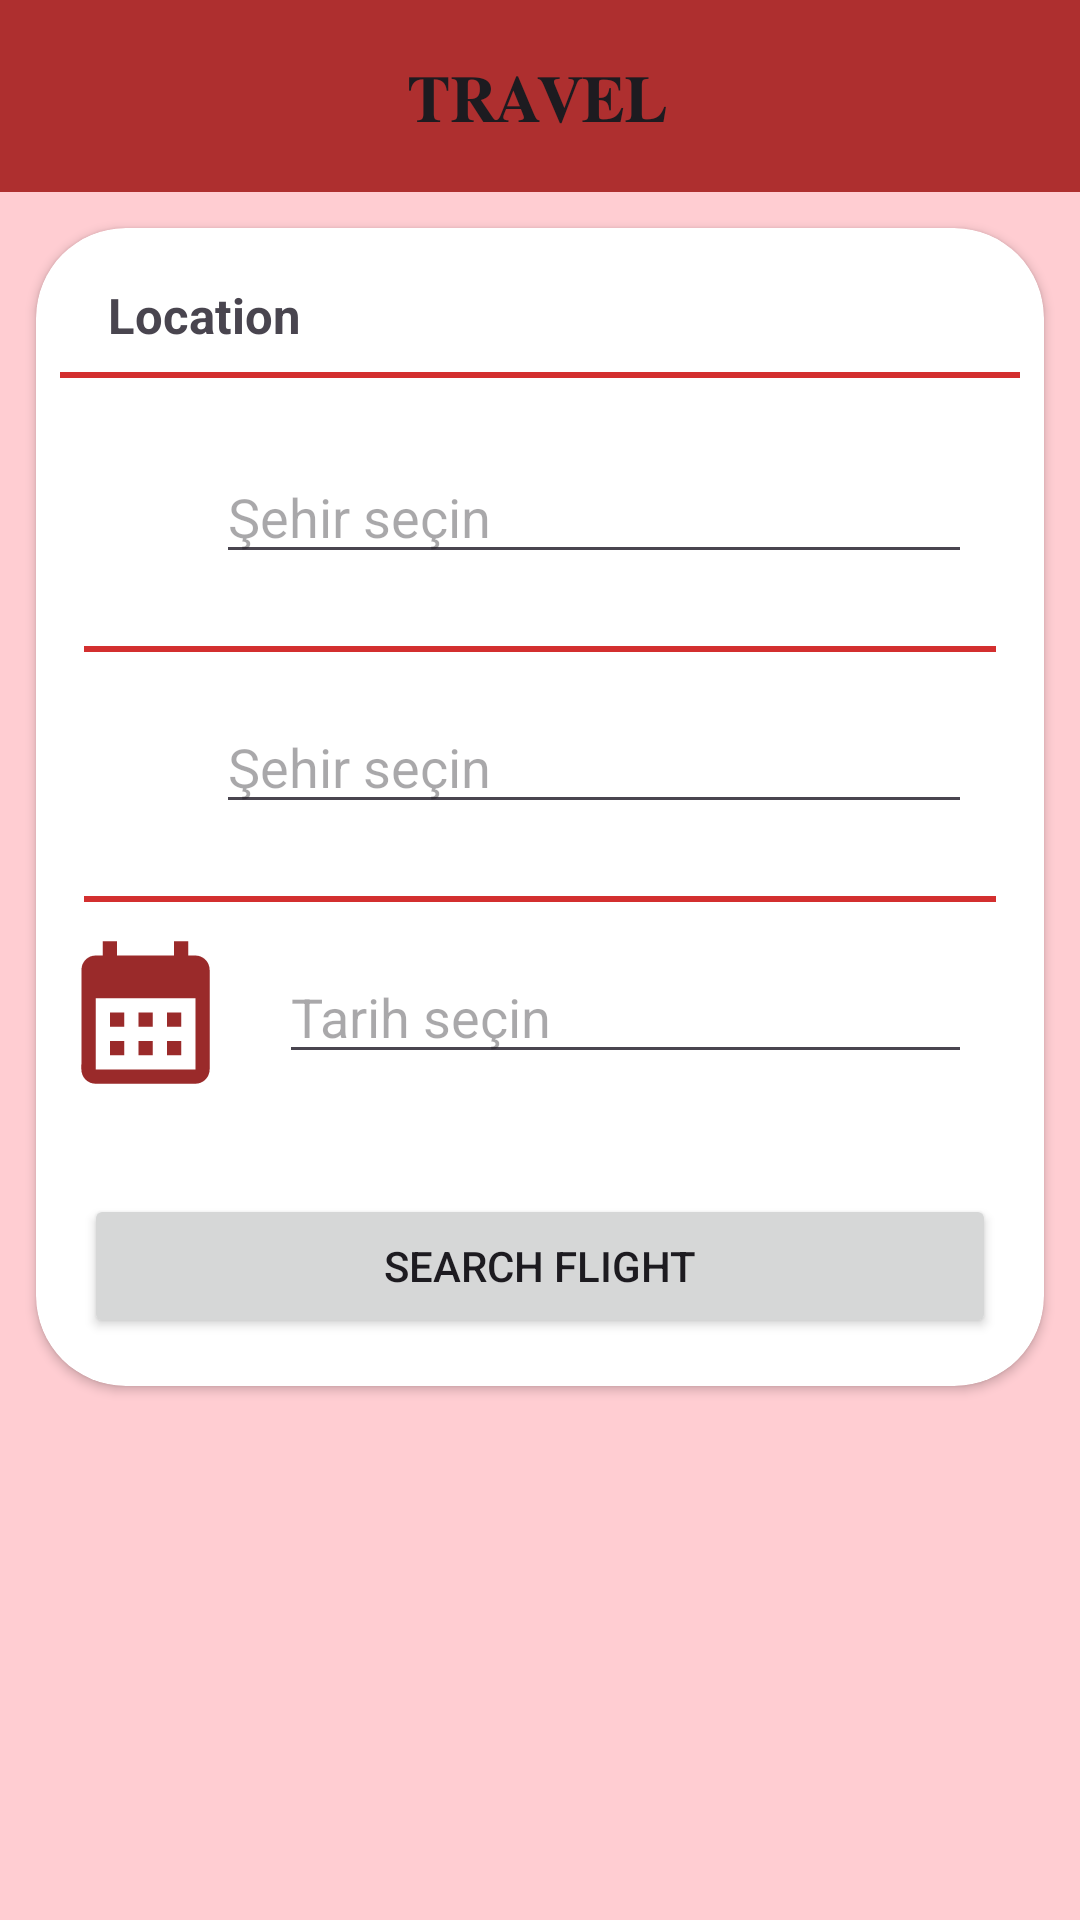

Android layout source for this screen:
<!-- AndroidManifest.xml: application theme Theme.TravelReservation -->
<!-- res/layout/fragment_home.xml -->
<?xml version="1.0" encoding="utf-8"?>
<androidx.constraintlayout.widget.ConstraintLayout xmlns:android="http://schemas.android.com/apk/res/android"
    xmlns:app="http://schemas.android.com/apk/res-auto"
    xmlns:tools="http://schemas.android.com/tools"
    android:layout_width="match_parent"
    android:layout_height="match_parent"
    android:background="@color/red_100"
    tools:context=".ui.fragment.HomeFragment">

    <androidx.appcompat.widget.Toolbar
        android:id="@+id/toolbarHome"
        android:layout_width="409dp"
        android:layout_height="wrap_content"
        android:background="?attr/colorOnError"
        android:minHeight="?attr/actionBarSize"
        android:theme="?attr/actionBarTheme"
        app:layout_constraintEnd_toEndOf="parent"
        app:layout_constraintStart_toStartOf="parent"
        app:layout_constraintTop_toTopOf="parent"
        app:title="𝐓𝐑𝐀𝐕𝐄𝐋"
        app:titleMarginStart="160dp" />


    <androidx.cardview.widget.CardView

        android:id="@+id/cardView"
        android:layout_width="match_parent"
        android:layout_height="wrap_content"

        android:layout_marginStart="12dp"
        android:layout_marginTop="12dp"
        android:layout_marginEnd="12dp"
        app:cardCornerRadius="30dp"
        app:cardMaxElevation="5dp"
        app:layout_constraintEnd_toEndOf="parent"
        app:layout_constraintStart_toStartOf="parent"
        app:layout_constraintTop_toBottomOf="@+id/toolbarHome"
        tools:ignore="MissingConstraints">


        <LinearLayout
            android:layout_width="match_parent"
            android:layout_height="wrap_content"
            android:orientation="vertical">


            
            <LinearLayout
                android:layout_width="match_parent"
                android:layout_height="wrap_content"
                android:layout_marginHorizontal="12dp"
                android:layout_marginTop="12dp"
                android:orientation="horizontal"
                android:weightSum="2">

                <TextView
                    android:id="@+id/trip_name_id"
                    android:layout_width="0dp"
                    android:layout_height="wrap_content"
                    android:layout_marginStart="12dp"
                    android:layout_weight="2"
                    android:text="Location"
                    android:textSize="8pt"
                    android:textStyle="bold" />

                <Button
                    android:id="@+id/pop_menu_id"
                    android:layout_width="36dp"
                    android:layout_height="36dp"
                    android:background="@drawable/ic_more_vert_black_24dp"
                    android:gravity="center" />
            </LinearLayout>

            
            <View
                android:layout_width="match_parent"
                android:layout_height="2dp"
                android:layout_marginHorizontal="8dp"
                android:layout_marginBottom="8dp"
                android:background="@color/red_700" />

            
            <LinearLayout
                android:layout_width="match_parent"
                android:layout_height="match_parent"
                android:layout_marginHorizontal="8dp"
                android:layout_marginBottom="8dp"
                android:orientation="horizontal"
                android:weightSum="4">

                <ImageView
                    android:id="@+id/start_pin_id0"
                    android:layout_width="0dp"
                    android:layout_height="match_parent"
                    android:layout_weight="0.5"
                    app:srcCompat="@drawable/location" />

                <AutoCompleteTextView
                    android:id="@+id/planets_spinner_autoComplete_from"
                    android:layout_width="0dp"
                    android:layout_height="wrap_content"
                    android:layout_margin="16dp"
                    android:layout_weight="3.5"
                    android:hint="Şehir seçin"
                    android:inputType="text" />
            </LinearLayout>

            
            <View
                android:layout_width="match_parent"
                android:layout_height="2dp"
                android:layout_marginHorizontal="16dp"
                android:background="@color/red_700" />
            
            <LinearLayout
                android:layout_width="match_parent"
                android:layout_height="match_parent"
                android:layout_marginHorizontal="8dp"
                android:layout_marginBottom="8dp"
                android:orientation="horizontal"
                android:weightSum="4">

                <ImageView
                    android:id="@+id/end_pin_id1"
                    android:layout_width="0dp"
                    android:layout_height="match_parent"
                    android:layout_weight="0.5"
                    app:srcCompat="@drawable/location" />

                <AutoCompleteTextView
                    android:id="@+id/planets_spinner_autoComplete_to"
                    android:layout_width="0dp"
                    android:layout_height="wrap_content"
                    android:layout_margin="16dp"
                    android:layout_weight="3.5"
                    android:hint="Şehir seçin"
                    android:inputType="text" />
            </LinearLayout>

            
            <View
                android:layout_width="match_parent"
                android:layout_height="2dp"
                android:layout_marginHorizontal="16dp"
                android:background="@color/red_700" />

            
            <LinearLayout
                android:layout_width="match_parent"
                android:layout_height="match_parent"
                android:layout_marginHorizontal="8dp"
                android:layout_marginBottom="8dp"
                android:orientation="horizontal"
                android:weightSum="4">

                <ImageView
                    android:id="@+id/calendar_id"
                    android:layout_width="wrap_content"
                    android:layout_height="match_parent"
                    android:layout_weight="0.5"
                    app:srcCompat="@drawable/baseline_calendar_month_24_red" />

                <EditText
                    android:id="@+id/date_picker_id"
                    android:layout_width="0dp"
                    android:layout_height="wrap_content"
                    android:layout_margin="16dp"
                    android:layout_weight="3.5"
                    android:hint="Tarih seçin"
                    android:inputType="date" />
            </LinearLayout>

            
            <Button
                android:id="@+id/btnSearchFlight"
                android:layout_width="match_parent"
                android:layout_height="wrap_content"
                android:layout_margin="16dp"
                android:text="Search Flight" />

        </LinearLayout>

    </androidx.cardview.widget.CardView>

    <Button
        android:id="@+id/dropdownFragment"
        android:layout_width="match_parent"
        android:layout_height="wrap_content"
        android:layout_marginTop="210dp"
        android:text="dropdownFragment"
        app:layout_constraintEnd_toEndOf="parent"
        app:layout_constraintHorizontal_bias="0.5"
        app:layout_constraintStart_toStartOf="parent"
        app:layout_constraintTop_toBottomOf="@+id/cardView" />

</androidx.constraintlayout.widget.ConstraintLayout>
<!-- resources referenced by this layout -->
<resources>
  <color name="red_100">#FFCDD2</color>
  <color name="red_700">#D32F2F</color>
  <!-- drawable baseline_calendar_month_24_red (drawable) -->
  <vector android:height="24dp" android:tint="#9A2A2A"
      android:viewportHeight="24" android:viewportWidth="24"
      android:width="24dp" xmlns:android="http://schemas.android.com/apk/res/android">
      <path android:fillColor="@android:color/white" android:pathData="M19,4h-1V2h-2v2H8V2H6v2H5C3.89,4 3.01,4.9 3.01,6L3,20c0,1.1 0.89,2 2,2h14c1.1,0 2,-0.9 2,-2V6C21,4.9 20.1,4 19,4zM19,20H5V10h14V20zM9,14H7v-2h2V14zM13,14h-2v-2h2V14zM17,14h-2v-2h2V14zM9,18H7v-2h2V18zM13,18h-2v-2h2V18zM17,18h-2v-2h2V18z"/>
  </vector>
  <style name="Theme.TravelReservation" parent="Base.Theme.TravelReservation" />
  <style name="Base.Theme.TravelReservation" parent="Theme.Material3.DayNight.NoActionBar">
          
          
          <item name="colorPrimary">@color/red</item>
          <item name="colorPrimaryVariant">#781A1A</item>
          <item name="colorOnPrimary">@color/white</item>
          
          <item name="colorOnSecondary">@color/black</item>
          <item name="colorOnBackground">@color/beige</item>
          <item name="colorOnError">@color/red</item>
          
          <item name="android:statusBarColor" tools:targetApi="l">?attr/colorPrimaryVariant</item>
          
      </style>
  <color name="red">#AE2F2F</color>
  <color name="white">#FFFFFFFF</color>
  <color name="black">#FF000000</color>
  <color name="beige">#FCD9D9</color>
</resources>
